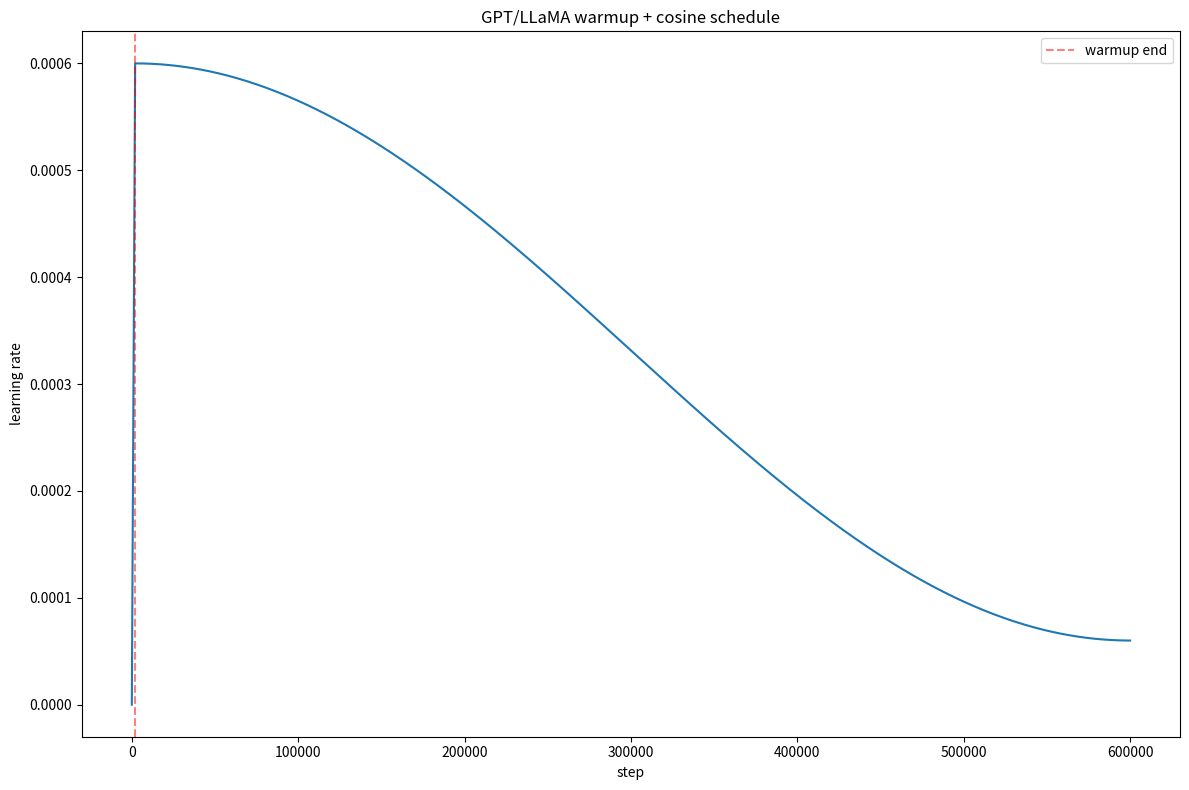

Python code for this plot: (Note: this script raises an exception after producing the figure.)
from __future__ import annotations

import math

import matplotlib.pyplot as plt



def get_lr(step:int,warmup_steps:int=2000,total_steps:int=600000,max_lr:float=6e-4,min_lr:float=6e-5)->float:
    if step<warmup_steps:
        return max_lr*step/warmup_steps

    if step>total_steps:
        return min_lr

    decay_ratio=(step-warmup_steps)/(total_steps-warmup_steps)
    coeff=0.5*(1.0+math.cos(math.pi*decay_ratio))

    return min_lr+coeff*(max_lr-min_lr)


def main()->None:
    total=600000
    steps=list(range(0,total+1,1000))
    lrs=[get_lr(step,warmup_steps=2000,total_steps=total) for step in steps]

    print(f"step      0 -> lr = {lrs[0]:.2e}")
    print(f"step  2,000 -> lr = {get_lr(2000):.2e}  (warmup 顶点)")
    print(f"step 300,000 -> lr = {get_lr(300_000):.2e}  (中段)")
    print(f"step 600,000 -> lr = {get_lr(600_000):.2e}  (终点 = min_lr)")

    plt.figure(figsize=(12,8))
    plt.plot(steps,lrs)
    plt.axvline(2000,color="red",linestyle="--",alpha=0.5,label="warmup end")
    plt.xlabel("step")
    plt.ylabel("learning rate")
    plt.legend()

    plt.title("GPT/LLaMA warmup + cosine schedule")
    plt.tight_layout()

    plt.savefig("logs/lr_schedule.png",dpi=120)
    plt.show()



if __name__=="__main__":
    main()
